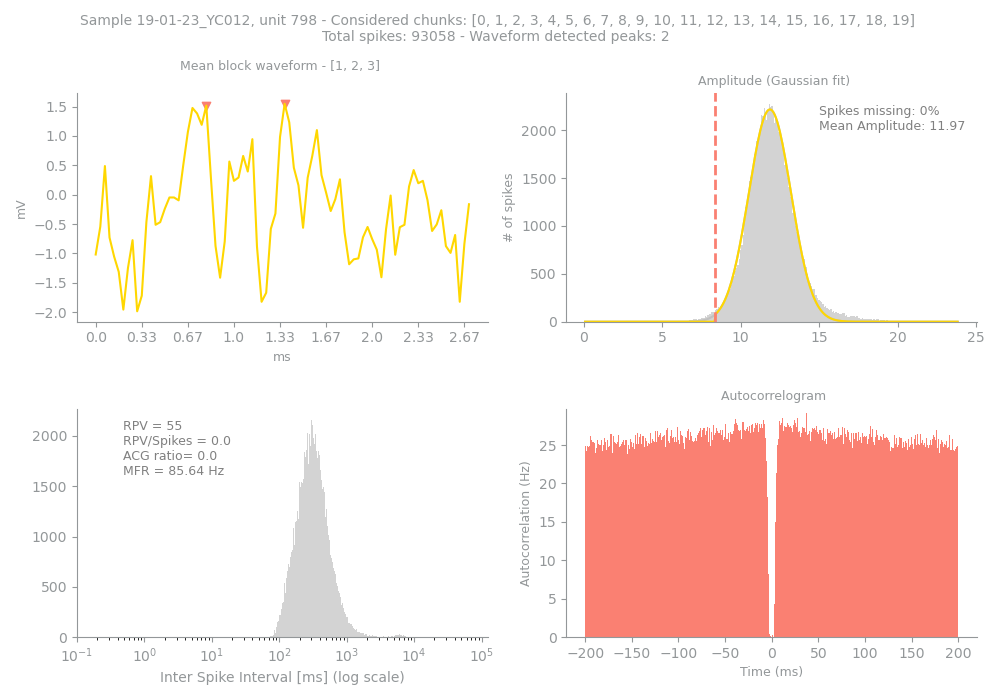

The file beside this chart, header and first rows:
Sample, Unit, PeakChUnit, SpikesUnit, GoodChunks, GoodChunksList, WvfChunks, WvfChunksList, SpikesBlock, PercMissingSpikesBlock, MFRBlockHz, MeanAmpBlock, RPVBlock, FpBlockFancy, FpBlockSimple, ACGViolationRatio, WvfPeaksBlock, PeaksBlock_x, PeaksBlock_y, BigPkNegBlock
19-01-23_YC012, 798, 63, 93058, 20, [0, 1, 2, 3, 4, 5, 6, 7, 8, 9, 10, 11, 1…, 3, [1, 2, 3], 93058, 0, 85.64, 11.97, 55, 0.0, 0.0, 0.0, 2, [24, 41], [1.5175781, 1.5488281], 1
